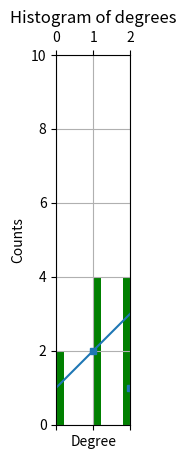

This chart was generated by the following Python code:
import numpy as np
import scipy.sparse as ss

import matplotlib
import matplotlib.pyplot as plt
%matplotlib inline
# magic command that sets the backend of matplotlib to the 'inline' backend 

plt.plot([1,2,3,4])
plt.xlabel('x')
plt.ylabel('y=x+1')
plt.axis([0, 4, 0, 4]);
plt.title('My first plot');

row_ind = np.array([1, 3, 9, 7, 6, 9 ,2, 5, 8, 3, 7, 8])
col_ind = np.array([2, 5, 8, 3, 7, 8, 1, 3, 9, 7, 6, 9])
data = np.array([1, 1, 1, 1, 1, 1, 1, 1, 1, 1, 1, 1])
W = ss.csr_matrix((data,(row_ind, col_ind)),shape=(10, 10)).toarray()
#np.nonzero(W-W.transpose())

plt.spy(W,markersize=5);
plt.title('Adjacency Matrix W');

d = W.sum(axis=0)

n, bins, patches = plt.hist(d, 10, facecolor='g');
plt.xlabel('Degree')
plt.ylabel('Counts')
plt.title('Histogram of degrees')
plt.axis([0, 2, 0, 10])
plt.grid(True)

from matplotlib.backends.backend_agg import FigureCanvasAgg as FigureCanvas
from matplotlib.figure import Figure
# create a Figure instance
fig = Figure()   
# Instanciate the FigureCanvas with the figure as argument
FigureCanvas(fig)
#print(type(fig.canvas))
ax = fig.add_subplot(111)
ax.plot([1, 2, 3],[1, 2, 3])
ax.set_title('My first title')
ax.grid(True)
ax.set_xlabel('x')
ax.set_ylabel('y=x')
fig.savefig('test')

ax.set_title('My new title')
fig.savefig('test')

%matplotlib notebook 
#activate the nbagg backend, which enables interactivity within the Jupyter Notebook

fig1 = plt.figure()
# Get the current axes instance on the current figure
ax1 = fig1.gca()
print(type(fig1.canvas))

fig2 = plt.figure()
ax2 = fig2.add_subplot(111)
print(type(fig2.canvas))

#scatterplot
a = np.random.randint(1, 100, size=10)
b = np.random.randint(1, 100, size=10)
ax1.scatter(a, b, color ='red', edgecolors='black')
ax1.set_xscale("linear")
ax1.set_yscale("linear") #change to "log" and see what happens
ax1.set_xlim(0, 100)
ax1.set_ylim(0, 100)
ax1.set_title('My first scatterplot')
plt.show(fig1)

# [redacted]
from matplotlib.collections import PatchCollection

squares = [plt.Rectangle((i + 0.2 * (j % 3), j), 1, 1)
           for j in range(10) for i in range(0, 15, 2)]

ax2.add_collection(PatchCollection(squares, color='black'))

ax2.hlines(np.arange(11), 0, 16, color='gray')

ax2.axis('equal')
ax2.axis('off');

ax1.clear();
ax2.clear();

#your code here